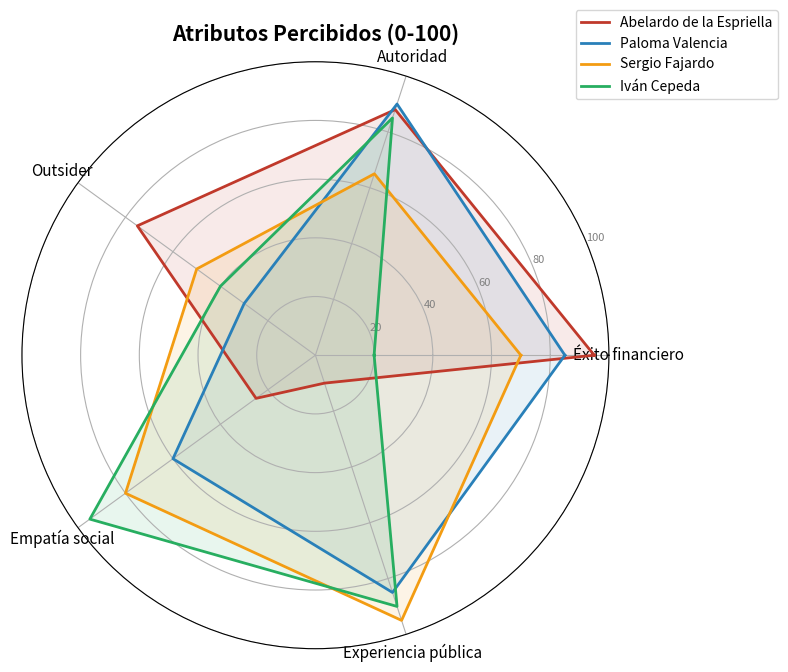

Python code for this plot: (Note: this script raises an exception after producing the figure.)
import matplotlib.pyplot as plt
import numpy as np
import os

out_dir = r"C:\Users\ale95\.gemini\antigravity\brain\72407a73-4a18-4daf-bb94-c0f3535a9ede"

# 1. RADAR CHART (Atributos)
labels = ['Éxito financiero', 'Autoridad', 'Outsider', 'Empatía social', 'Experiencia pública']
num_vars = len(labels)
angles = np.linspace(0, 2 * np.pi, num_vars, endpoint=False).tolist()
angles += angles[:1]

candidates = {
    'Abelardo de la Espriella': [95, 88, 75, 25, 10],
    'Paloma Valencia': [85, 90, 30, 60, 85],
    'Sergio Fajardo': [70, 65, 50, 80, 95],
    'Iván Cepeda': [20, 85, 40, 95, 90]
}
colors = ['#c0392b', '#2980b9', '#f39c12', '#27ae60']

fig, ax = plt.subplots(figsize=(8, 8), subplot_kw=dict(polar=True))
for i, (name, values) in enumerate(candidates.items()):
    val = values + values[:1]
    ax.plot(angles, val, color=colors[i], linewidth=2, label=name)
    ax.fill(angles, val, color=colors[i], alpha=0.1)

ax.set_xticks(angles[:-1])
ax.set_xticklabels(labels, fontsize=11)
ax.set_yticks([20, 40, 60, 80, 100])
ax.set_yticklabels(['20', '40', '60', '80', '100'], color="grey", size=8)
ax.set_ylim(0, 100)
plt.legend(loc='upper right', bbox_to_anchor=(1.3, 1.1))
plt.title('Atributos Percibidos (0-100)', size=15, weight='bold', position=(0.5, 1.1))
plt.tight_layout()
plt.savefig(os.path.join(out_dir, 'radar_atributos.png'), dpi=150)
plt.close()

# 2. BAR CHART (Ejes de Discurso)
ejes_data = {
    'Abelardo': [('Seguridad', 95), ('Libre mercado', 90), ('Rev. Punitiva', 85), ('P. Social', 30)],
    'Paloma': [('Seguridad', 95), ('D. Privado', 90), ('P. Familiar', 70), ('Educación', 60)],
    'Fajardo': [('Educación', 95), ('P. Social', 85), ('Tributación', 75), ('Infraestr.', 70)],
    'Cepeda': [('Anticorrupción', 95), ('P. Social', 90), ('Rev. Agraria', 85), ('Merc. Regulado', 60)]
}

fig, axes = plt.subplots(2, 2, figsize=(12, 8))
fig.suptitle('Ejes del Discurso por Candidato (%)', fontsize=16, weight='bold')

axes = axes.flatten()
for i, (name, axes_c) in enumerate(ejes_data.items()):
    labels_c = [x[0] for x in axes_c]
    vals_c = [x[1] for x in axes_c]
    axes[i].barh(labels_c, vals_c, color=colors[i])
    axes[i].set_title(name, fontsize=14)
    axes[i].set_xlim(0, 100)
    for index, value in enumerate(vals_c):
        axes[i].text(value + 2, index, str(value)+'%', va='center', ha='left', fontsize=10)
    axes[i].invert_yaxis()

plt.tight_layout(rect=[0, 0.03, 1, 0.95])
plt.savefig(os.path.join(out_dir, 'barras_ejes.png'), dpi=150)
plt.close()
